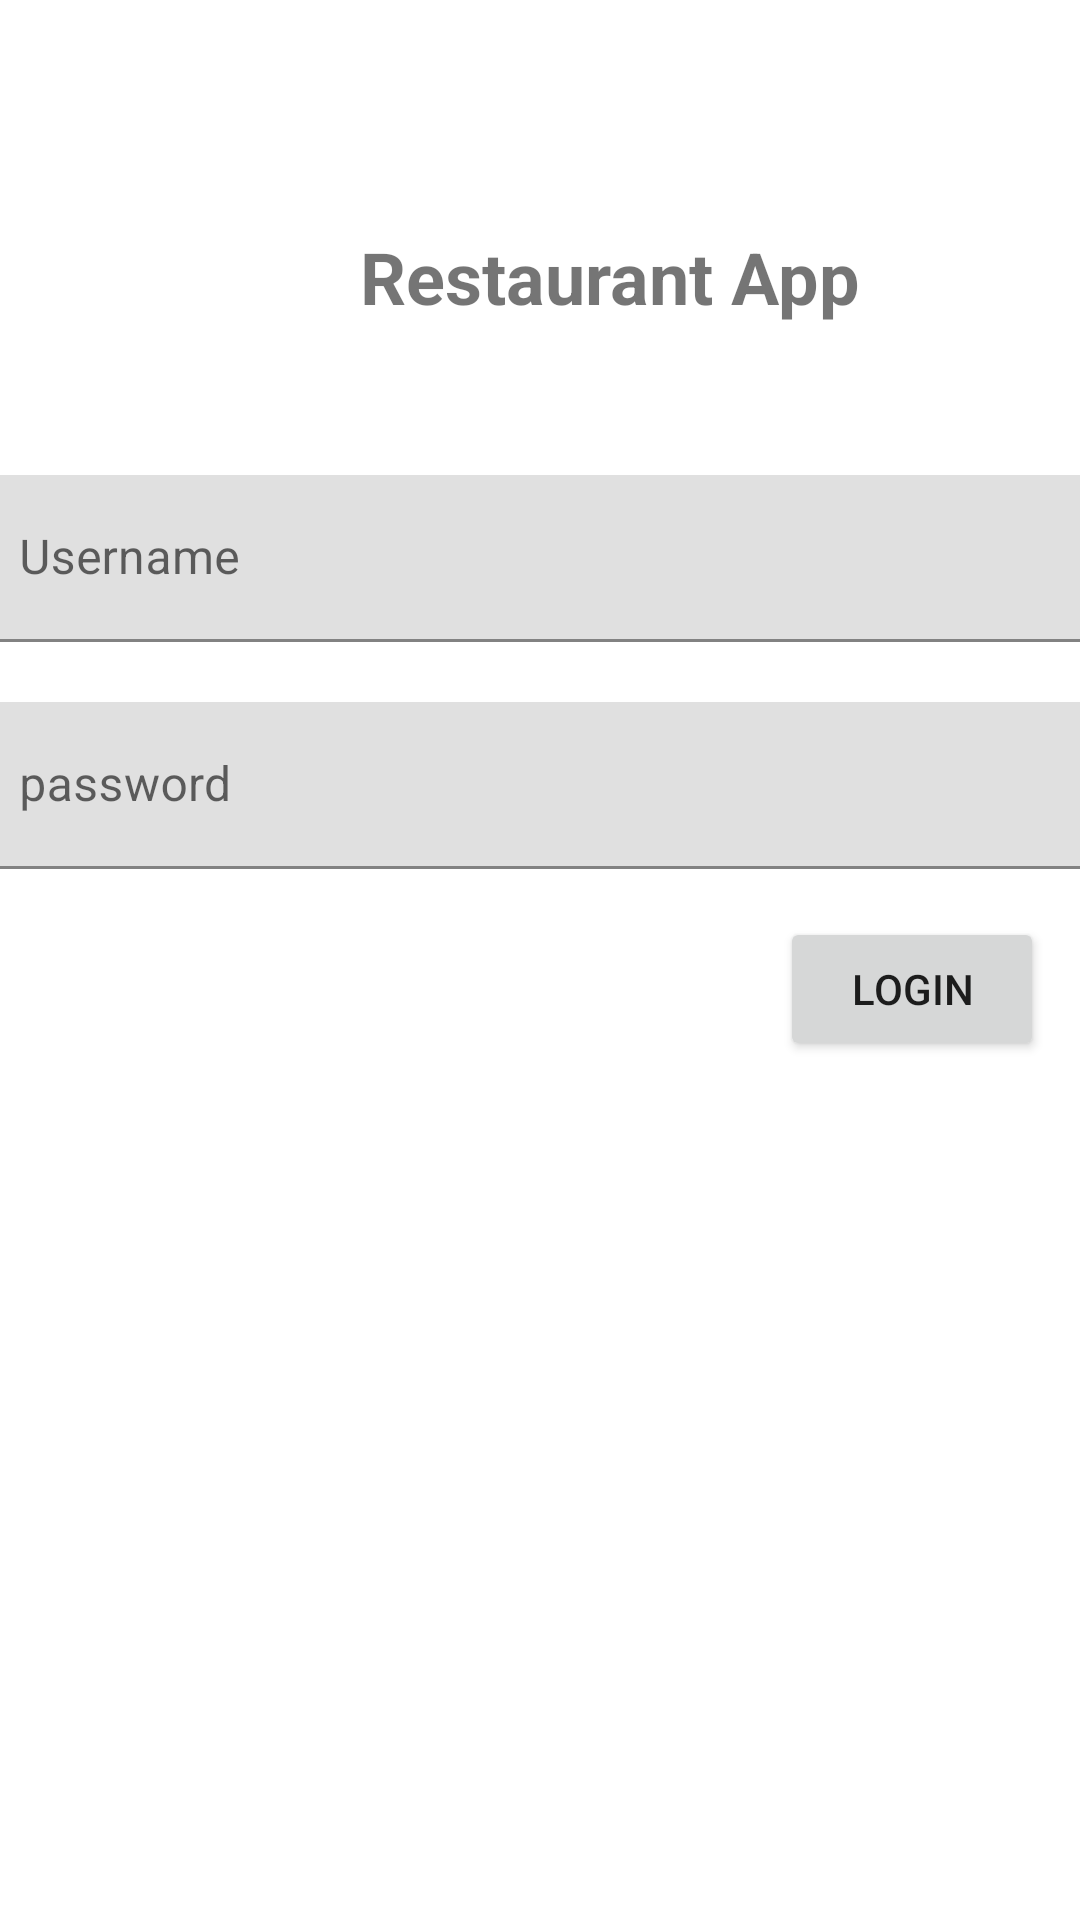

Layout XML and referenced resources for this Android screen:
<!-- AndroidManifest.xml: application theme Theme.160420039_MidTermProject -->
<!-- res/layout/fragment_login.xml -->
<?xml version="1.0" encoding="utf-8"?>
<FrameLayout xmlns:android="http://schemas.android.com/apk/res/android"
    xmlns:app="http://schemas.android.com/apk/res-auto"
    xmlns:tools="http://schemas.android.com/tools"
    android:layout_width="match_parent"
    android:layout_height="match_parent"
    tools:context=".view.LoginFragment">

    <androidx.constraintlayout.widget.ConstraintLayout
        android:layout_width="match_parent"
        android:layout_height="match_parent">

        <com.google.android.material.textfield.TextInputLayout
            android:id="@+id/textInputLayout4"
            android:layout_width="380dp"
            android:layout_height="wrap_content"
            android:layout_marginTop="50dp"
            app:layout_constraintEnd_toEndOf="parent"
            app:layout_constraintStart_toStartOf="parent"
            app:layout_constraintTop_toBottomOf="@+id/textView">

            <com.google.android.material.textfield.TextInputEditText
                android:id="@+id/txtUsernameLogin"
                android:layout_width="match_parent"
                android:layout_height="wrap_content"
                android:hint="Username" />
        </com.google.android.material.textfield.TextInputLayout>

        <com.google.android.material.textfield.TextInputLayout
            android:id="@+id/textInputLayout5"
            android:layout_width="380dp"
            android:layout_height="wrap_content"
            android:layout_marginTop="20dp"
            app:layout_constraintEnd_toEndOf="parent"
            app:layout_constraintStart_toStartOf="parent"
            app:layout_constraintTop_toBottomOf="@+id/textInputLayout4">

            <com.google.android.material.textfield.TextInputEditText
                android:id="@+id/txtPasswordLogin"
                android:layout_width="match_parent"
                android:layout_height="wrap_content"
                android:hint="password" />
        </com.google.android.material.textfield.TextInputLayout>

        <TextView
            android:id="@+id/textView"
            android:layout_width="wrap_content"
            android:layout_height="wrap_content"
            android:layout_marginStart="120dp"
            android:layout_marginTop="76dp"
            android:text="Restaurant App"
            android:textSize="24sp"
            android:textStyle="bold"
            app:layout_constraintStart_toStartOf="parent"
            app:layout_constraintTop_toTopOf="parent" />

        <Button
            android:id="@+id/btnLogin"
            android:layout_width="wrap_content"
            android:layout_height="wrap_content"
            android:layout_marginTop="16dp"
            android:layout_marginEnd="12dp"
            android:text="Login"
            app:layout_constraintEnd_toEndOf="parent"
            app:layout_constraintTop_toBottomOf="@+id/textInputLayout5" />
    </androidx.constraintlayout.widget.ConstraintLayout>
</FrameLayout>
<!-- resources referenced by this layout -->
<resources>
  <style name="Theme.160420039_MidTermProject" parent="Theme.MaterialComponents.DayNight.DarkActionBar">
          
          <item name="colorPrimary">@color/purple_500</item>
          <item name="colorPrimaryVariant">@color/purple_700</item>
          <item name="colorOnPrimary">@color/white</item>
          
          <item name="colorSecondary">@color/teal_200</item>
          <item name="colorSecondaryVariant">@color/teal_700</item>
          <item name="colorOnSecondary">@color/black</item>
          
          <item name="android:statusBarColor">?attr/colorPrimaryVariant</item>
          
      </style>
  <!-- not gathered from this repository: default colours our renderer supplied (Android Studio template values) -->
  <color name="purple_500">#FF6200EE</color>
  <color name="purple_700">#FF3700B3</color>
  <color name="teal_200">#FF03DAC5</color>
  <color name="teal_700">#FF018786</color>
  <color name="black">#FF000000</color>
  <color name="white">#FFFFFFFF</color>
</resources>
